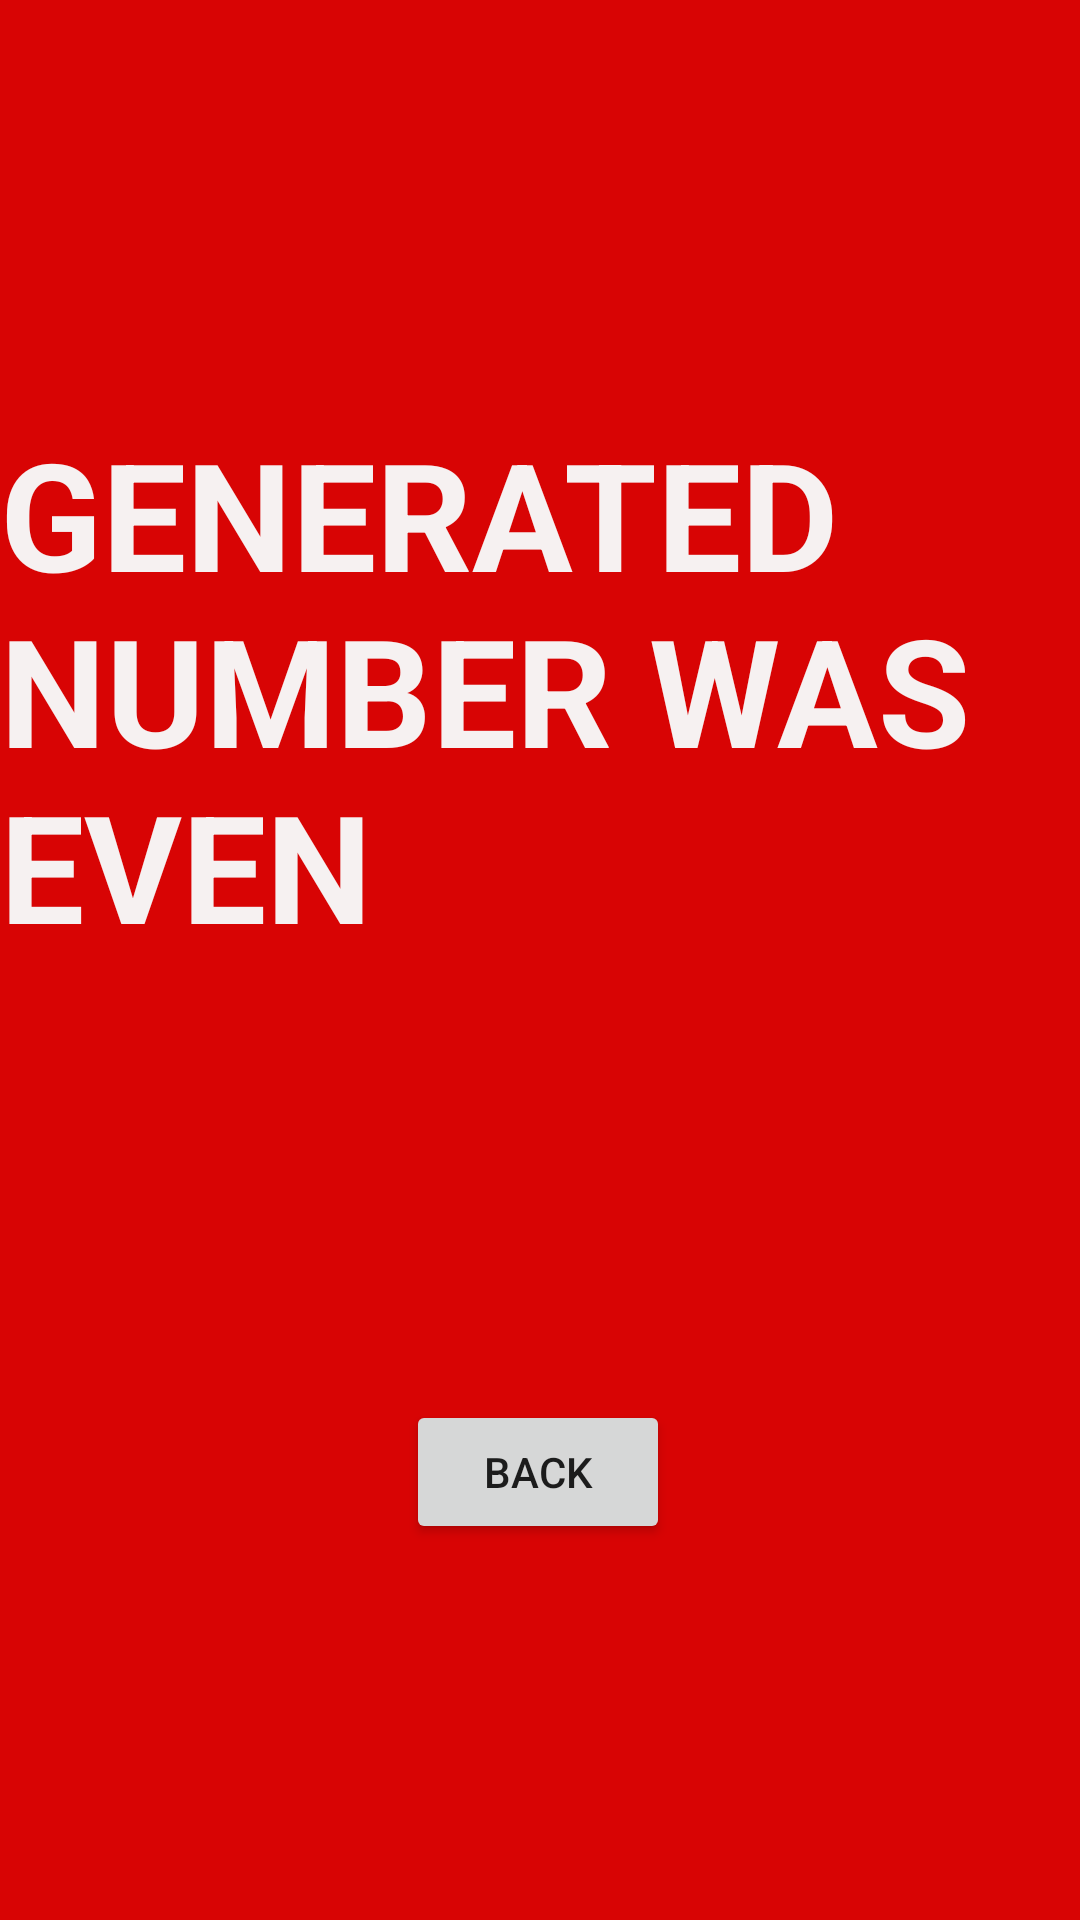

The Android layout XML behind this screen, and the referenced resources:
<!-- AndroidManifest.xml: application theme Theme.Random_Number -->
<!-- res/layout/activity_even_test.xml -->
<?xml version="1.0" encoding="utf-8"?>
<androidx.constraintlayout.widget.ConstraintLayout xmlns:android="http://schemas.android.com/apk/res/android"
    xmlns:app="http://schemas.android.com/apk/res-auto"
    xmlns:tools="http://schemas.android.com/tools"
    android:layout_width="match_parent"
    android:layout_height="match_parent"
    android:alwaysDrawnWithCache="false"
    android:animateLayoutChanges="false"
    android:animationCache="false"
    android:background="#D80404"
    tools:context=".EvenTest">

    <Button
        android:id="@+id/button3"
        android:layout_width="wrap_content"
        android:layout_height="wrap_content"
        android:layout_marginStart="93dp"
        android:layout_marginLeft="93dp"
        android:layout_marginTop="88dp"
        android:layout_marginEnd="94dp"
        android:layout_marginRight="94dp"
        android:text="Back"
        app:layout_constraintBottom_toBottomOf="parent"
        app:layout_constraintEnd_toEndOf="parent"
        app:layout_constraintHorizontal_bias="0.498"
        app:layout_constraintStart_toStartOf="parent"
        app:layout_constraintTop_toTopOf="parent"
        app:layout_constraintVertical_bias="0.751" />

    <TextView
        android:id="@+id/textView2"
        android:layout_width="wrap_content"
        android:layout_height="wrap_content"
        android:layout_marginTop="183dp"
        android:layout_marginBottom="364dp"
        android:text="GENERATED NUMBER WAS EVEN"
        android:textAllCaps="false"
        android:textColor="#F6F1F1"
        android:textSize="50sp"
        android:textStyle="bold"
        app:layout_constraintBottom_toBottomOf="parent"
        app:layout_constraintEnd_toEndOf="parent"
        app:layout_constraintStart_toStartOf="parent"
        app:layout_constraintTop_toTopOf="parent" />
</androidx.constraintlayout.widget.ConstraintLayout>
<!-- resources referenced by this layout -->
<resources>
  <style name="Theme.Random_Number" parent="Theme.MaterialComponents.DayNight.DarkActionBar">
          
          <item name="colorPrimary">@color/purple_500</item>
          <item name="colorPrimaryVariant">@color/purple_700</item>
          <item name="colorOnPrimary">@color/white</item>
          
          <item name="colorSecondary">@color/teal_200</item>
          <item name="colorSecondaryVariant">@color/teal_700</item>
          <item name="colorOnSecondary">@color/black</item>
          
          <item name="android:statusBarColor" tools:targetApi="l">?attr/colorPrimaryVariant</item>
          
      </style>
  <!-- not gathered from this repository: default colours our renderer supplied (Android Studio template values) -->
  <color name="purple_500">#FF6200EE</color>
  <color name="purple_700">#FF3700B3</color>
  <color name="teal_200">#FF03DAC5</color>
  <color name="teal_700">#FF018786</color>
  <color name="black">#FF000000</color>
  <color name="white">#FFFFFFFF</color>
</resources>
